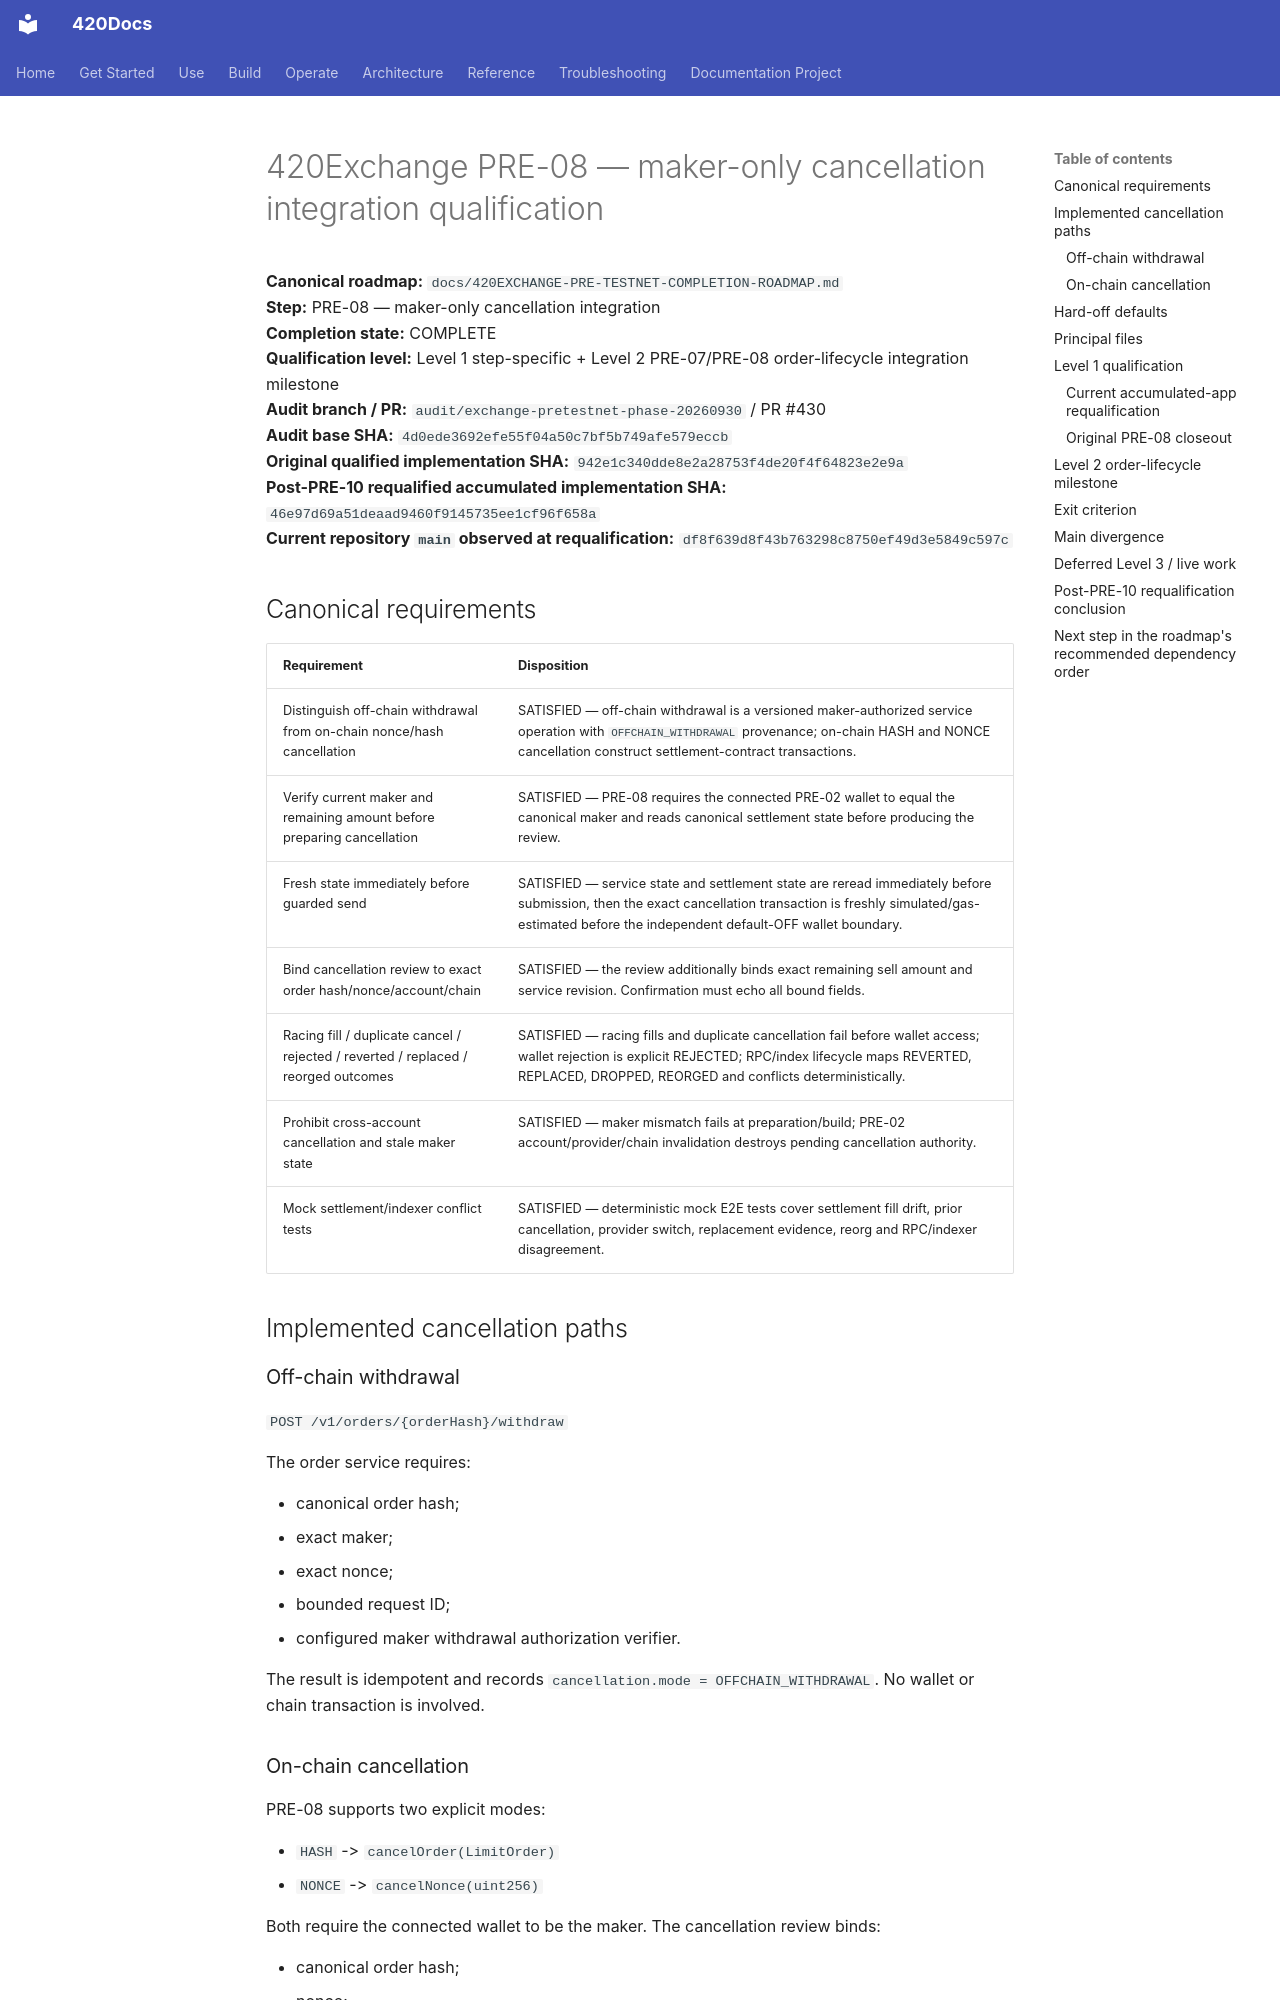

repository: abvhiael/420-integrated-v0.1 · page: 420EXCHANGE-PRE-08-QUALIFICATION/index.html · generator: mkdocs

# 420Exchange PRE-08 — maker-only cancellation integration qualification

**Canonical roadmap:** `docs/420EXCHANGE-PRE-TESTNET-COMPLETION-ROADMAP.md`  
**Step:** PRE-08 — maker-only cancellation integration  
**Completion state:** COMPLETE  
**Qualification level:** Level 1 step-specific + Level 2 PRE-07/PRE-08 order-lifecycle integration milestone  
**Audit branch / PR:** `audit/exchange-pretestnet-phase-20260930` / PR #430  
**Audit base SHA:** `4d0ede3692efe55f04a50c7bf5b749afe579eccb`  
**Original qualified implementation SHA:** `942e1c340dde8e2a28753f4de20f4f64823e2e9a`  
**Post-PRE-10 requalified accumulated implementation SHA:** `46e97d69a51deaad9460f9145735ee1cf96f658a`  
**Current repository `main` observed at requalification:** `df8f639d8f43b763298c8750ef49d3e5849c597c`

## Canonical requirements

| Requirement | Disposition |
| --- | --- |
| Distinguish off-chain withdrawal from on-chain nonce/hash cancellation | SATISFIED — off-chain withdrawal is a versioned maker-authorized service operation with `OFFCHAIN_WITHDRAWAL` provenance; on-chain HASH and NONCE cancellation construct settlement-contract transactions. |
| Verify current maker and remaining amount before preparing cancellation | SATISFIED — PRE-08 requires the connected PRE-02 wallet to equal the canonical maker and reads canonical settlement state before producing the review. |
| Fresh state immediately before guarded send | SATISFIED — service state and settlement state are reread immediately before submission, then the exact cancellation transaction is freshly simulated/gas-estimated before the independent default-OFF wallet boundary. |
| Bind cancellation review to exact order hash/nonce/account/chain | SATISFIED — the review additionally binds exact remaining sell amount and service revision. Confirmation must echo all bound fields. |
| Racing fill / duplicate cancel / rejected / reverted / replaced / reorged outcomes | SATISFIED — racing fills and duplicate cancellation fail before wallet access; wallet rejection is explicit REJECTED; RPC/index lifecycle maps REVERTED, REPLACED, DROPPED, REORGED and conflicts deterministically. |
| Prohibit cross-account cancellation and stale maker state | SATISFIED — maker mismatch fails at preparation/build; PRE-02 account/provider/chain invalidation destroys pending cancellation authority. |
| Mock settlement/indexer conflict tests | SATISFIED — deterministic mock E2E tests cover settlement fill drift, prior cancellation, provider switch, replacement evidence, reorg and RPC/indexer disagreement. |

## Implemented cancellation paths
